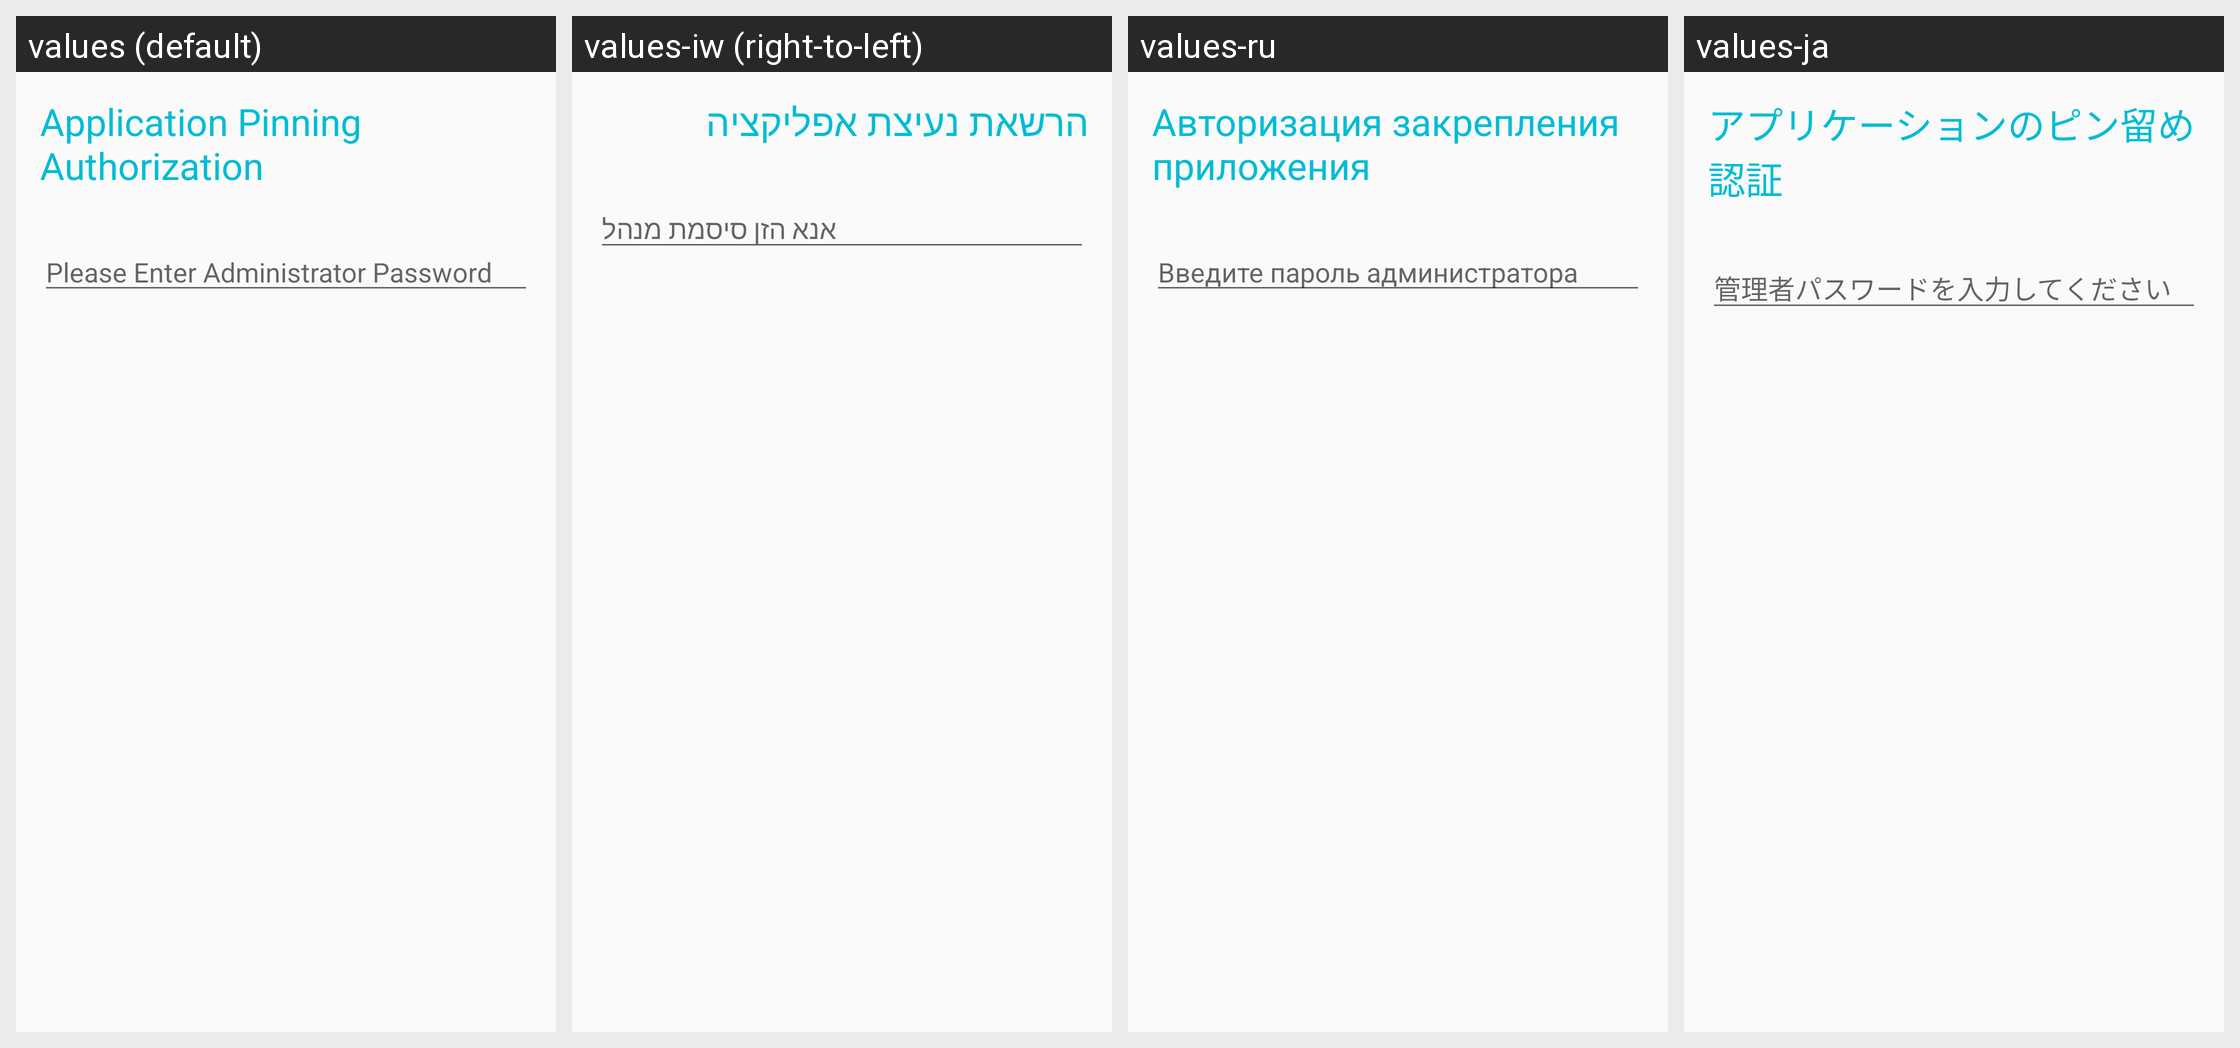

The Android screen above is rendered under several locales of the same app. Produce the string resources it draws, with the default and per-locale values.
Android screen res/layout/unpin_password.xml rendered under 4 locales, left to right: values (default), values-iw (right-to-left), values-ru, values-ja. Device: Nexus 5 (rendered at 1080×1920; each locale shown at half size, 540×960, under a caption strip naming it); theme AppTheme.
Other locales in the repository, not shown: values-de, values-es, values-fr, values-it, values-ko, values-pt, values-zh-rCN.
Strings drawn on this screen, with the default value and each locale's value (text and hints the layout hard-codes, and strings that could not be matched under every locale, appear in the picture but are not listed):

password_dialog_title
  values: Application Pinning Authorization
  values-iw: הרשאת נעיצת אפליקציה
  values-ru: Авторизация закрепления приложения
  values-ja: アプリケーションのピン留め認証

please_enter_administrator_password
  values: Please Enter Administrator Password
  values-iw: אנא הזן סיסמת מנהל
  values-ru: Введите пароль администратора
  values-ja: 管理者パスワードを入力してください
